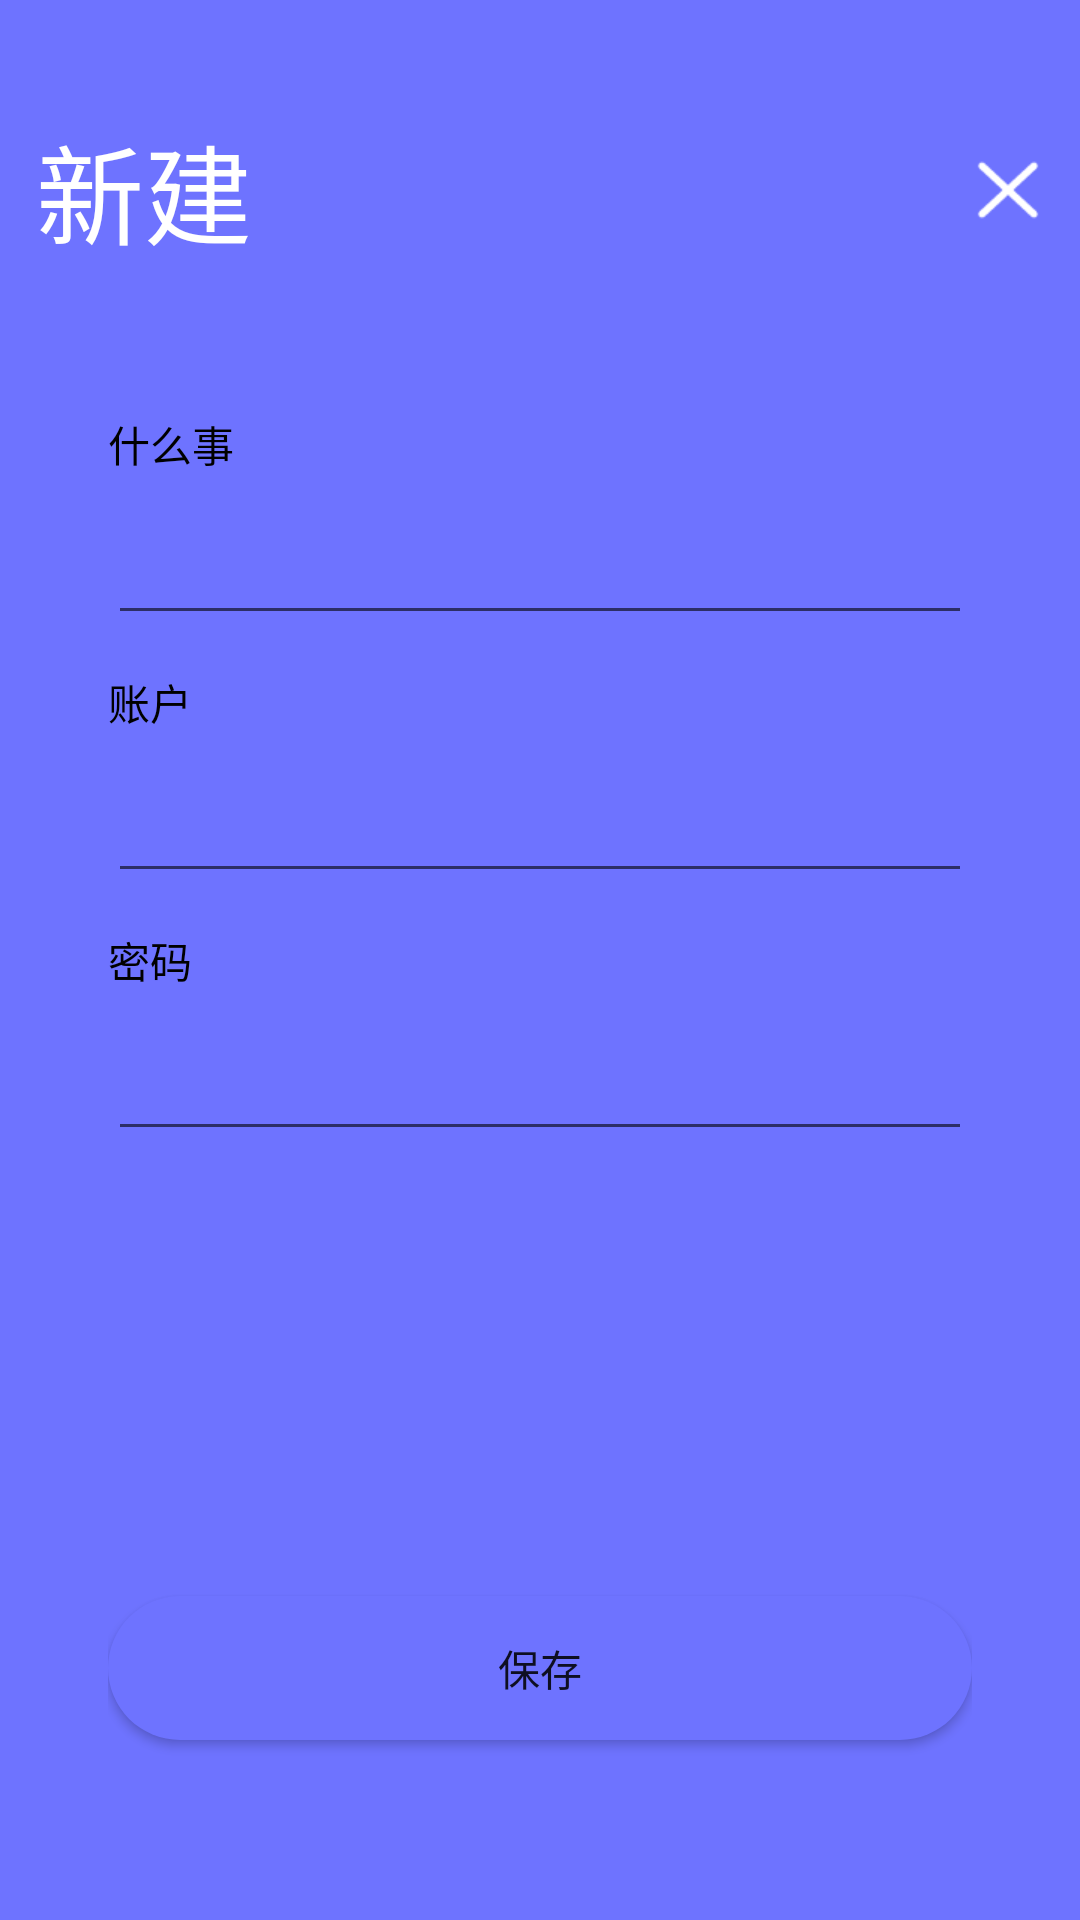

Here is an Android app screen rendered from its layout file. Give the layout XML and the strings, colors and styles it references.
<!-- AndroidManifest.xml: application theme AppTheme -->
<!-- res/layout/activity_add.xml -->
<?xml version="1.0" encoding="utf-8"?>
<LinearLayout xmlns:android="http://schemas.android.com/apk/res/android"
    xmlns:app="http://schemas.android.com/apk/res-auto"
    xmlns:tools="http://schemas.android.com/tools"
    android:layout_width="match_parent"
    android:layout_height="match_parent"
    android:background="#6E73FF"
    android:orientation="vertical"
    android:paddingLeft="12dp"
    android:paddingRight="12dp"
    android:paddingTop="12dp"
    tools:context="com.example.passwordwarehouse.AddActivity">

    <LinearLayout
        android:layout_marginTop="@dimen/activity_margin_top"
        android:layout_width="match_parent"
        android:layout_height="wrap_content"
        android:gravity="center"
        android:orientation="horizontal">

        <TextView
            android:layout_width="0dp"
            android:layout_height="wrap_content"
            android:layout_weight="1"
            android:text="@string/add"
            android:textColor="#fff"
            android:textSize="36dp" />

        <ImageView
            android:id="@+id/close"
            android:layout_width="wrap_content"
            android:layout_height="wrap_content"
            android:src="@drawable/close" />
    </LinearLayout>

    <LinearLayout
        android:layout_width="match_parent"
        android:layout_height="match_parent"
        android:layout_marginBottom="36dp"
        android:layout_marginTop="24dp"
        android:background="@drawable/add_content_bg"
        android:orientation="vertical"
        android:paddingLeft="24dp"
        android:paddingRight="24dp">

        <ScrollView
            android:layout_width="match_parent"
            android:layout_height="0dp"
            android:layout_weight="1"
            android:scrollbars="none">

            <LinearLayout
                android:layout_width="match_parent"
                android:layout_height="match_parent"
                android:orientation="vertical">

                <TextView
                    android:layout_width="match_parent"
                    android:layout_height="wrap_content"
                    android:layout_marginTop="24dp"
                    android:text="什么事"
                    android:textColor="#000" />

                <EditText
                    android:layout_width="match_parent"
                    android:layout_height="wrap_content"
                    android:layout_marginTop="12dp" />

                
                
                
                

                <TextView
                    android:layout_width="match_parent"
                    android:layout_height="wrap_content"
                    android:layout_marginTop="12dp"
                    android:text="账户"
                    android:textColor="#000" />

                <EditText
                    android:layout_width="match_parent"
                    android:layout_height="wrap_content"
                    android:layout_marginTop="12dp" />

                
                
                
                

                <TextView
                    android:layout_width="match_parent"
                    android:layout_height="wrap_content"
                    android:layout_marginTop="12dp"
                    android:text="密码"
                    android:textColor="#000" />

                <EditText
                    android:layout_width="match_parent"
                    android:layout_height="wrap_content"
                    android:layout_marginTop="12dp" />

                
                
                
                


            </LinearLayout>

        </ScrollView>

        <Button
            android:layout_marginBottom="24dp"
            android:layout_width="match_parent"
            android:layout_height="wrap_content"
            android:layout_marginTop="24dp"
            android:background="@drawable/add_button_bg"
            android:text="@string/save" />

    </LinearLayout>


</LinearLayout>
<!-- resources referenced by this layout -->
<resources>
  <dimen name="activity_margin_top">25dp</dimen>
  <!-- drawable add_button_bg (drawable) -->
  <?xml version="1.0" encoding="utf-8"?>
  <shape xmlns:android="http://schemas.android.com/apk/res/android">
  <corners android:radius="30dp"/>
      <size android:height="30dp"/>
      <solid android:color="@color/colorMain"/>
  </shape>
  <!-- drawable close: png bitmap (drawable-xhdpi, 772 bytes) -->
  <string name="add">新建</string>
  <string name="save">保存</string>
  <style name="AppTheme" parent="Theme.AppCompat.Light.NoActionBar">
          
          <item name="colorPrimary">@color/colorPrimary</item>
          <item name="colorPrimaryDark">@color/colorPrimaryDark</item>
          <item name="colorAccent">@color/colorAccent</item>
          <item name="android:windowTranslucentStatus">true</item>    
          <item name="android:statusBarColor">@android:color/transparent</item>
          
      </style>
  <color name="colorMain">#6E73FF</color>
  <color name="colorPrimary">#3F51B5</color>
  <color name="colorPrimaryDark">#303F9F</color>
  <color name="colorAccent">#FF4081</color>
</resources>
